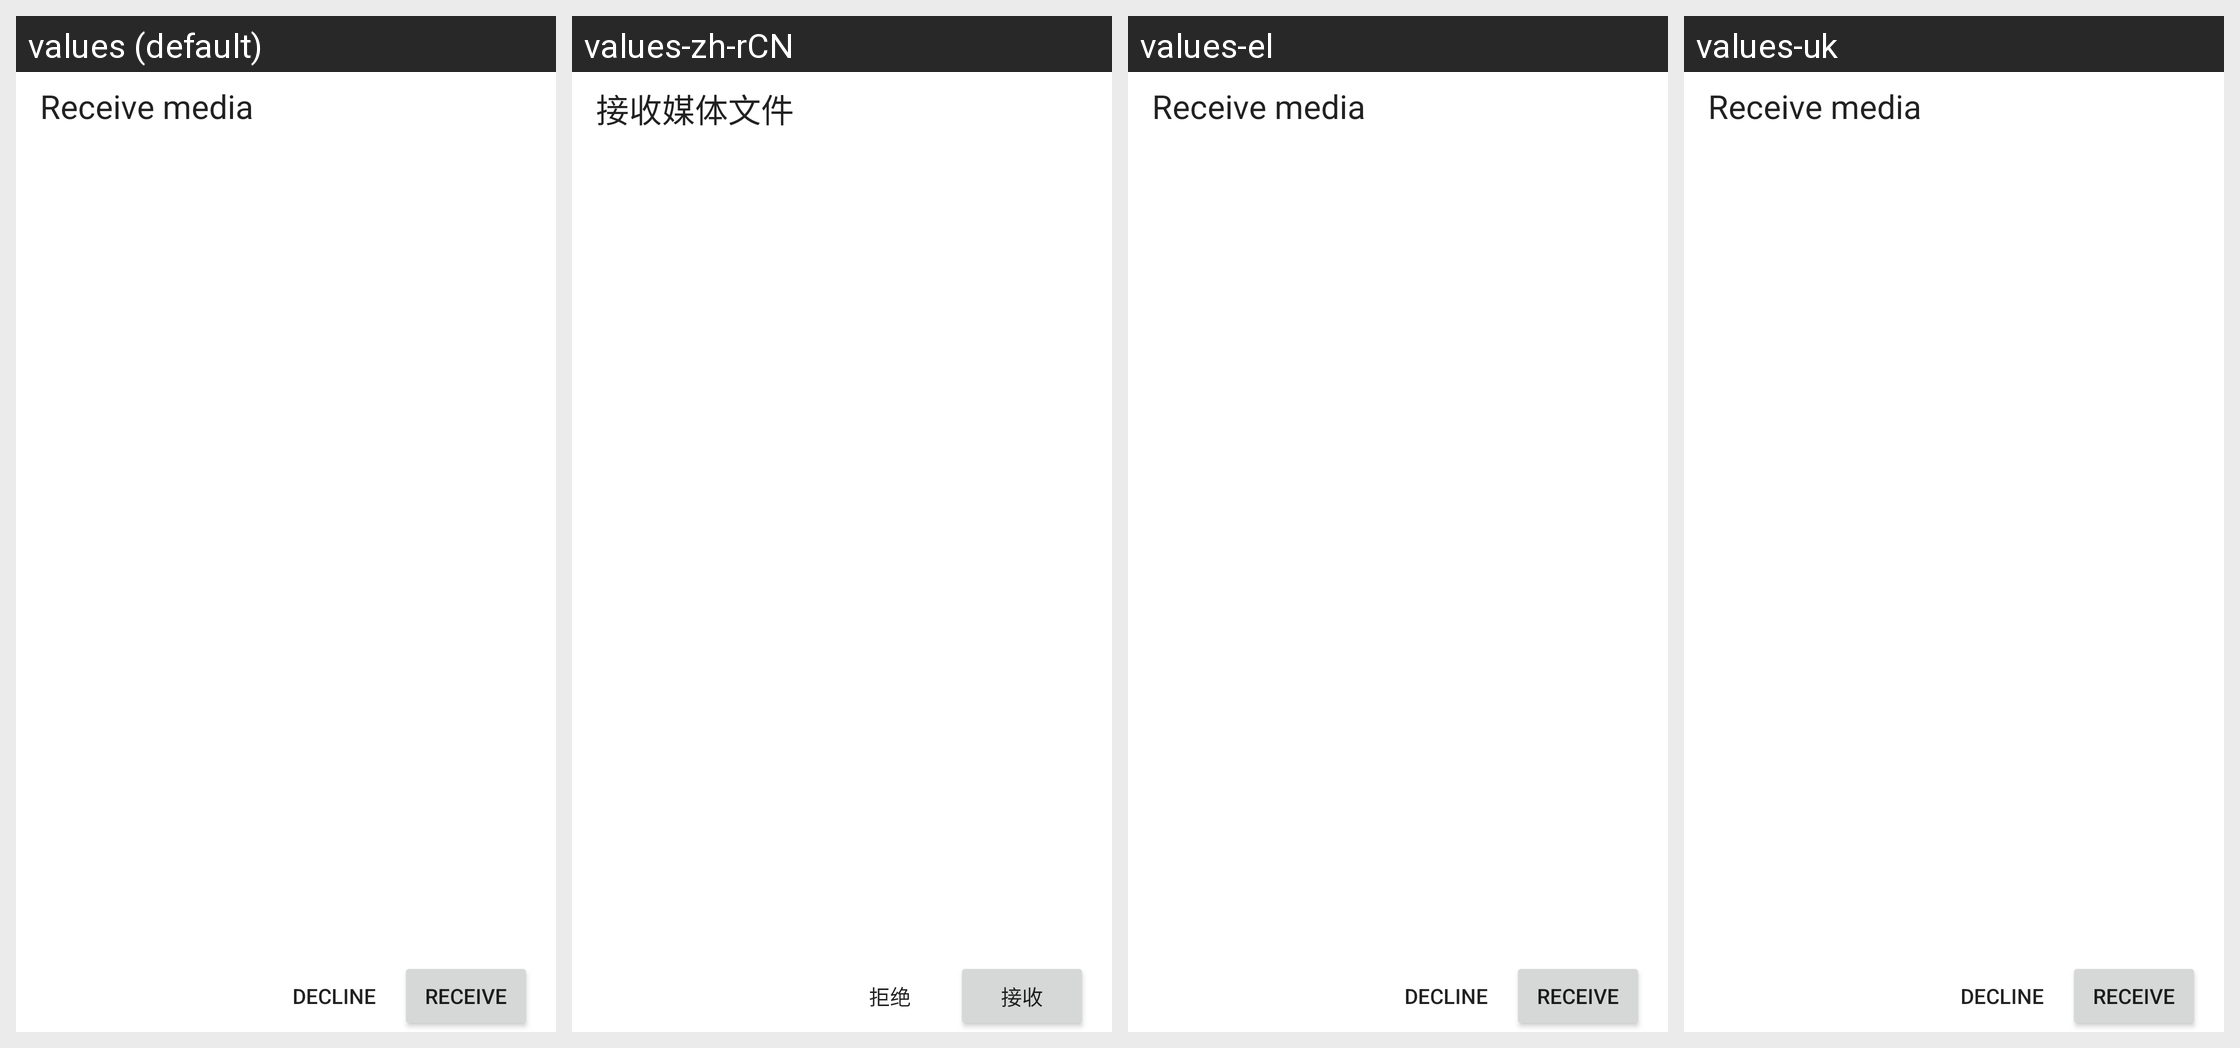

Strings drawn on this Android screen and how each of the app's shown locales translates them:
Android screen res/layout/ls_receive.xml rendered under 4 locales, left to right: values (default), values-zh-rCN, values-el, values-uk. Device: Nexus 5 (rendered at 1080×1920; each locale shown at half size, 540×960, under a caption strip naming it); theme Theme.MaterialComponents.DayNight.NoActionBar.
Other locales in the repository, not shown: values-ar, values-cs, values-de, values-es, values-fa, values-fr, values-he, values-hi, values-hr, values-hu, values-id, values-it, values-iw, values-ja, values-ko, values-pl, values-pt, values-pt-rBR, values-ro, values-ru, values-sk, values-sv, values-tr, values-vi, values-zh, values-zh-rHK, values-zh-rTW.
Strings drawn on this screen, with the default value and each locale's value (text and hints the layout hard-codes, and strings that could not be matched under every locale, appear in the picture but are not listed):

ls_receive
  values: Receive media
  values-zh-rCN: 接收媒体文件  [from values-zh]
  values-el: Receive media  [not translated; the default value is used]
  values-uk: Receive media  [not translated; the default value is used]

ls_decline
  values: Decline
  values-zh-rCN: 拒绝  [from values-zh]
  values-el: Decline  [not translated; the default value is used]
  values-uk: Decline  [not translated; the default value is used]

ls_accept
  values: Receive
  values-zh-rCN: 接收  [from values-zh]
  values-el: Receive  [not translated; the default value is used]
  values-uk: Receive  [not translated; the default value is used]
